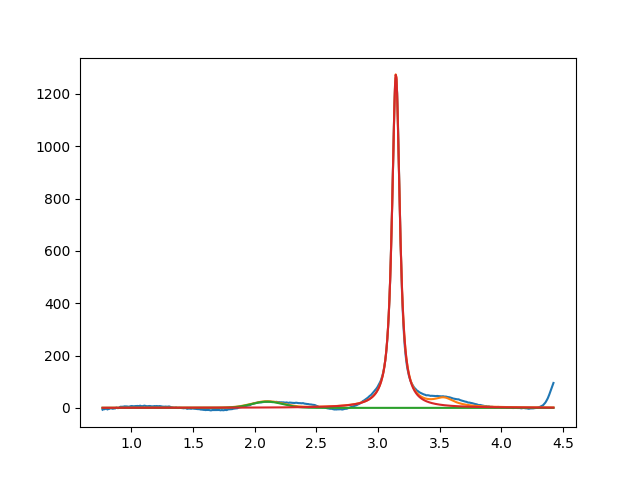

Data behind this chart, as committed beside it:
2.099999999999999645e+00, 2.376247224206143827e+01, 2.999999999999999334e-01, 9.999999999999998890e-01
3.144880069054849070e+00, 1.275394145089528820e+03, 7.477283209924374952e-02, 1.158290135443437868e-01
3.535969463561916104e+00, 2.999999999999999645e+01, 1.999999999999999833e-01, 8.069406532063586115e-18
